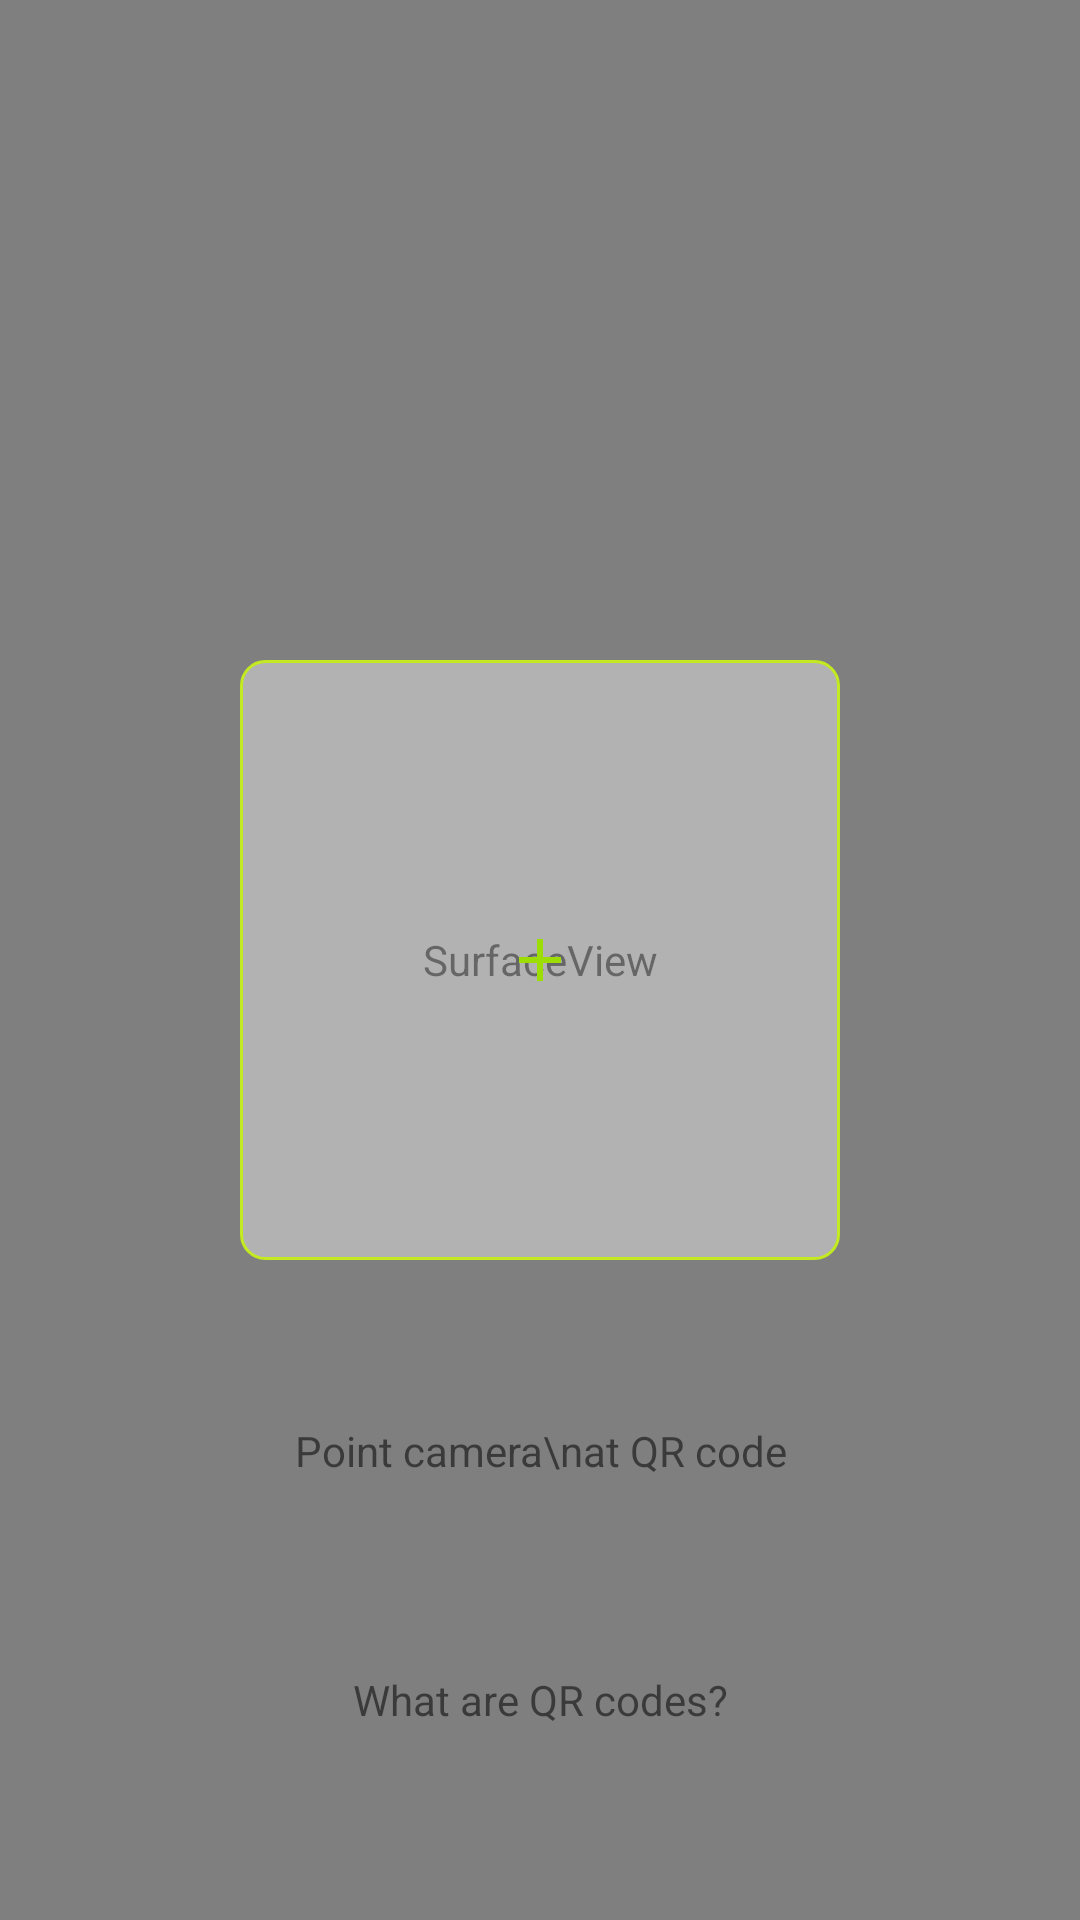

Here is an Android app screen rendered from its layout file. Give the layout XML and the strings, colors and styles it references.
<!-- AndroidManifest.xml: application theme AppTheme -->
<!-- res/layout/fragment_qrscanner.xml -->
<?xml version="1.0" encoding="utf-8"?>
<androidx.constraintlayout.widget.ConstraintLayout xmlns:android="http://schemas.android.com/apk/res/android"
    xmlns:app="http://schemas.android.com/apk/res-auto"
    xmlns:tools="http://schemas.android.com/tools"
    android:layout_width="match_parent"
    android:layout_height="match_parent"
    tools:context="bui.quocdat.dchat.Fragment.QRScannerFragment">

    <SurfaceView
        android:id="@+id/camera_view"
        android:layout_width="match_parent"
        android:layout_height="match_parent"
        app:layout_constraintBottom_toBottomOf="parent"
        app:layout_constraintEnd_toEndOf="parent"
        app:layout_constraintStart_toStartOf="parent"
        app:layout_constraintTop_toTopOf="parent" />

    <View
        android:id="@+id/view_center"
        android:layout_width="200dp"
        android:layout_height="200dp"
        android:background="@drawable/rectangle"
        app:layout_constraintBottom_toBottomOf="parent"
        app:layout_constraintEnd_toEndOf="parent"
        app:layout_constraintStart_toStartOf="parent"
        app:layout_constraintTop_toTopOf="parent" />

    <ImageView
        android:id="@+id/imageView5"
        android:layout_width="wrap_content"
        android:layout_height="wrap_content"
        app:layout_constraintBottom_toBottomOf="parent"
        app:layout_constraintEnd_toEndOf="parent"
        app:layout_constraintStart_toStartOf="parent"
        app:layout_constraintTop_toTopOf="parent"
        android:background="@drawable/ic_add_green" />

    <TextView
        android:id="@+id/textView12"
        android:layout_width="wrap_content"
        android:layout_height="wrap_content"
        android:layout_marginBottom="64dp"
        android:text="Point camera\nat QR code"
        android:gravity="center"
        app:layout_constraintBottom_toTopOf="@+id/textView13"
        app:layout_constraintEnd_toEndOf="parent"
        app:layout_constraintStart_toStartOf="parent" />

    <TextView
        android:id="@+id/textView13"
        android:layout_width="wrap_content"
        android:layout_height="wrap_content"
        android:layout_marginBottom="64dp"
        android:text="What are QR codes?"
        app:layout_constraintBottom_toBottomOf="parent"
        app:layout_constraintEnd_toEndOf="parent"
        app:layout_constraintStart_toStartOf="parent" />


</androidx.constraintlayout.widget.ConstraintLayout>
<!-- resources referenced by this layout -->
<resources>
  <!-- drawable ic_add_green (drawable) -->
  <vector android:height="24dp" android:tint="#9CDD05"
      android:viewportHeight="24.0" android:viewportWidth="24.0"
      android:width="24dp" xmlns:android="http://schemas.android.com/apk/res/android">
      <path android:fillColor="#FF000000" android:pathData="M19,13h-6v6h-2v-6H5v-2h6V5h2v6h6v2z"/>
  </vector>
  <!-- drawable rectangle (drawable) -->
  <?xml version="1.0" encoding="utf-8"?>
  <shape xmlns:android="http://schemas.android.com/apk/res/android"
      android:shape="rectangle">
  
      <stroke
          android:color="@color/colorPrimary"
          android:dashGap="18dp"
          android:width="1dp"/>
  
      <solid android:color="#66FEFEFE"/>
  
      <corners android:radius="8dp"/>
  
  </shape>
  <style name="AppTheme" parent="Theme.MaterialComponents.Light.NoActionBar">
          
          <item name="colorPrimary">@color/colorPrimary</item>
          <item name="colorPrimaryDark">@color/colorPrimaryDark</item>
          <item name="colorAccent">@color/colorAccent</item>
      </style>
  <color name="colorPrimary">#C3EA21</color>
  <color name="colorPrimaryDark">#C3EA21</color>
  <color name="colorAccent">#32393f</color>
</resources>
